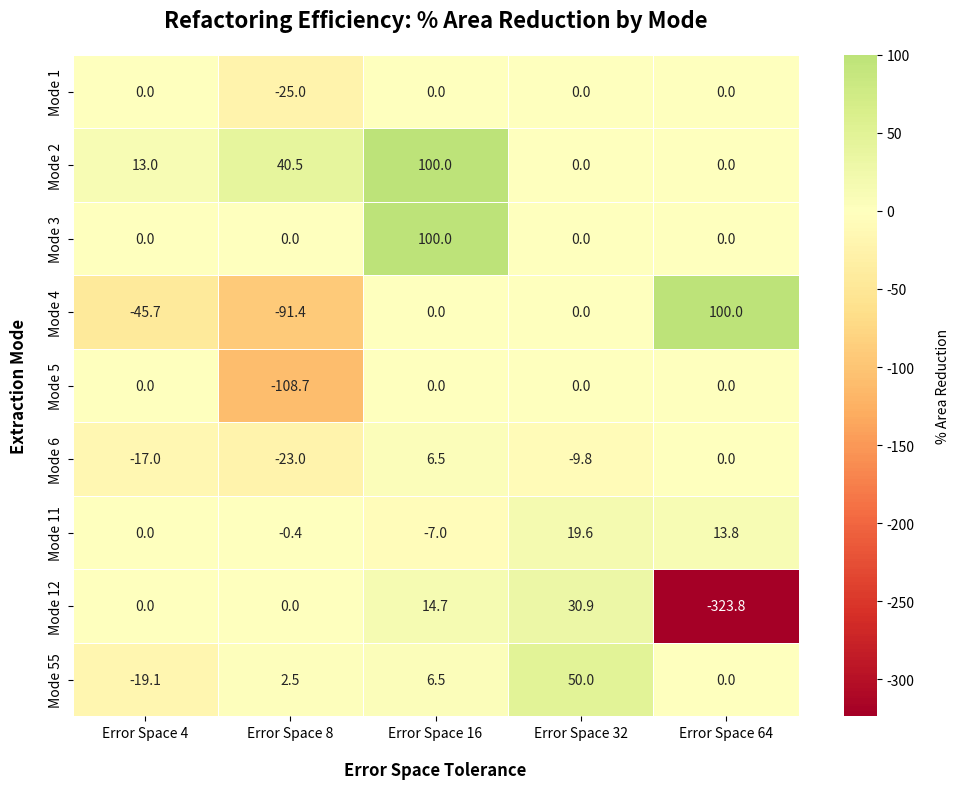

Write the Python code that produced this figure. (Note: this script raises an exception after producing the figure.)
import pandas as pd
import seaborn as sns
import matplotlib.pyplot as plt
import os

all_modes_data = {
    "Mode 1": {
        'Error Space 4': {'x_post': [37.544], 'y_pre': [37.544], 'color': 'blue'},
        'Error Space 8': {'x_post': [39.8905], 'y_pre': [31.9124], 'color': 'green'},
        'Error Space 16': {'x_post': [14.079], 'y_pre': [0], 'color': 'yellow'},
        'Error Space 32': {'x_post': [0], 'y_pre': [0], 'color': 'orange'},
        'Error Space 64': {'x_post': [0], 'y_pre': [0], 'color': 'red'}
    },
    "Mode 2": {
        'Error Space 4': {'x_post': [37.544], 'y_pre': [43.1756], 'color': 'blue'},
        'Error Space 8': {'x_post': [10.3246], 'y_pre': [17.3641], 'color': 'green'},
        'Error Space 16': {'x_post': [0], 'y_pre': [2.8158], 'color': 'yellow'},
        'Error Space 32': {'x_post': [0], 'y_pre': [0], 'color': 'orange'},
        'Error Space 64': {'x_post': [0], 'y_pre': [0], 'color': 'red'}
    },
    "Mode 3": {
        'Error Space 4': {'x_post': [47.8686], 'y_pre': [47.8686], 'color': 'blue'},
        'Error Space 8': {'x_post': [17.8334], 'y_pre': [17.8334], 'color': 'green'},
        'Error Space 16': {'x_post': [0], 'y_pre': [6.5702], 'color': 'yellow'},
        'Error Space 32': {'x_post': [0], 'y_pre': [0], 'color': 'orange'},
        'Error Space 64': {'x_post': [0], 'y_pre': [0], 'color': 'red'}
    },
    "Mode 4": {
        'Error Space 4': {'x_post': [31.4431], 'y_pre': [21.5878], 'color': 'blue'},
        'Error Space 8': {'x_post': [31.4431], 'y_pre': [16.4255], 'color': 'green'},
        'Error Space 16': {'x_post': [1.4079], 'y_pre': [0], 'color': 'yellow'},
        'Error Space 32': {'x_post': [0], 'y_pre': [0], 'color': 'orange'},
        'Error Space 64': {'x_post': [0], 'y_pre': [14.079], 'color': 'red'}
    },
    "Mode 5": {
        'Error Space 4': {'x_post': [36.1361], 'y_pre': [36.1361], 'color': 'blue'},
        'Error Space 8': {'x_post': [22.5264], 'y_pre': [10.7939], 'color': 'green'},
        'Error Space 16': {'x_post': [1.4079], 'y_pre': [1.4079], 'color': 'yellow'},
        'Error Space 32': {'x_post': [7.5088], 'y_pre': [7.5088], 'color': 'orange'},
        'Error Space 64': {'x_post': [0], 'y_pre': [0], 'color': 'red'}
    },
    "Mode 55": {
        'Error Space 4': {'x_post': [163.786], 'y_pre': [137.505], 'color': 'blue'},
        'Error Space 8': {'x_post': [126.242], 'y_pre': [129.527], 'color': 'green'},
        'Error Space 16': {'x_post': [94.7986], 'y_pre': [101.369], 'color': 'yellow'},
        'Error Space 32': {'x_post': [53.9695], 'y_pre': [107.939], 'color': 'orange'},
        'Error Space 64': {'x_post': [9.386], 'y_pre': [9.386], 'color': 'red'}
    },
    "Mode 6": {
        'Error Space 4': {'x_post': [164.724], 'y_pre': [140.79], 'color': 'blue'},
        'Error Space 8': {'x_post': [162.847], 'y_pre': [132.343], 'color': 'green'},
        'Error Space 16': {'x_post': [148.768], 'y_pre': [159.093], 'color': 'yellow'},
        'Error Space 32': {'x_post': [142.198], 'y_pre': [129.527], 'color': 'orange'},
        'Error Space 64': {'x_post': [86.3512], 'y_pre': [86.3512], 'color': 'red'}
    },
    "Mode 11": {
        'Error Space 4': {'x_post': [135.628], 'y_pre': [135.628], 'color': 'blue'},
        'Error Space 8': {'x_post': [118.264], 'y_pre': [117.794], 'color': 'green'},
        'Error Space 16': {'x_post': [107.47], 'y_pre': [100.43], 'color': 'yellow'},
        'Error Space 32': {'x_post': [82.5968], 'y_pre': [102.777], 'color': 'orange'},
        'Error Space 64': {'x_post': [11.7325], 'y_pre': [13.6097], 'color': 'red'}
    },
    "Mode 12": {
        'Error Space 4': {'x_post': [158.623], 'y_pre': [158.623], 'color': 'blue'},
        'Error Space 8': {'x_post': [146.422], 'y_pre': [146.422], 'color': 'green'},
        'Error Space 16': {'x_post': [106.062], 'y_pre': [124.365], 'color': 'yellow'},
        'Error Space 32': {'x_post': [78.8424], 'y_pre': [114.04], 'color': 'orange'},
        'Error Space 64': {'x_post': [83.5354], 'y_pre': [19.7106], 'color': 'red'}
    }
}

# Process data 
rows = []
for mode, error_spaces in all_modes_data.items():
    for es, metrics in error_spaces.items():
        pre = metrics['y_pre'][0]
        post = metrics['x_post'][0]
        
        # Calculate % Reduction (Handling the 0 -> 0 case)
        pct_red = ((pre - post) / pre * 100) if pre > 0 else 0
        
        rows.append({'Mode': mode, 'Error Space': es, '% Reduction': pct_red})

df = pd.DataFrame(rows)

# Create the Heatmap
error_space_order = ['Error Space 4', 'Error Space 8', 'Error Space 16', 'Error Space 32', 'Error Space 64']
mode_order = ['Mode 1', 'Mode 2', 'Mode 3', 'Mode 4', 'Mode 5', 'Mode 6', 'Mode 11', 'Mode 12', 'Mode 55']

# Pivot data into a 2D matrix
pivot = df.pivot(index='Mode', columns='Error Space', values='% Reduction')
pivot = pivot.reindex(index=mode_order, columns=error_space_order)

# Set up the matplotlib figure size
plt.figure(figsize=(10, 8))

# Draw the heatmap
# center=0 ensures that 0% is yellow, positive reductions are green, negative reductions are red
heatmap = sns.heatmap(pivot, cmap='RdYlGn', center=0, annot=True, fmt=".1f", 
                      linewidths=.5)
cbar = heatmap.collections[0].colorbar
cbar.set_label('% Area Reduction', labelpad=15)

# Formatting
plt.title('Refactoring Efficiency: % Area Reduction by Mode', fontsize=16, fontweight='bold', pad=20)
plt.xlabel('Error Space Tolerance', fontsize=12, fontweight='bold', labelpad=15)
plt.ylabel('Extraction Mode', fontsize=12, fontweight='bold', labelpad=15)
plt.tight_layout()

script_dir = os.path.dirname(os.path.abspath(__file__))
filename = os.path.join(script_dir, "efficiency_heatmap.png")
plt.savefig(filename, dpi=300)
plt.show()

print(f"Heatmap successfully generated and saved to: {filename}")
